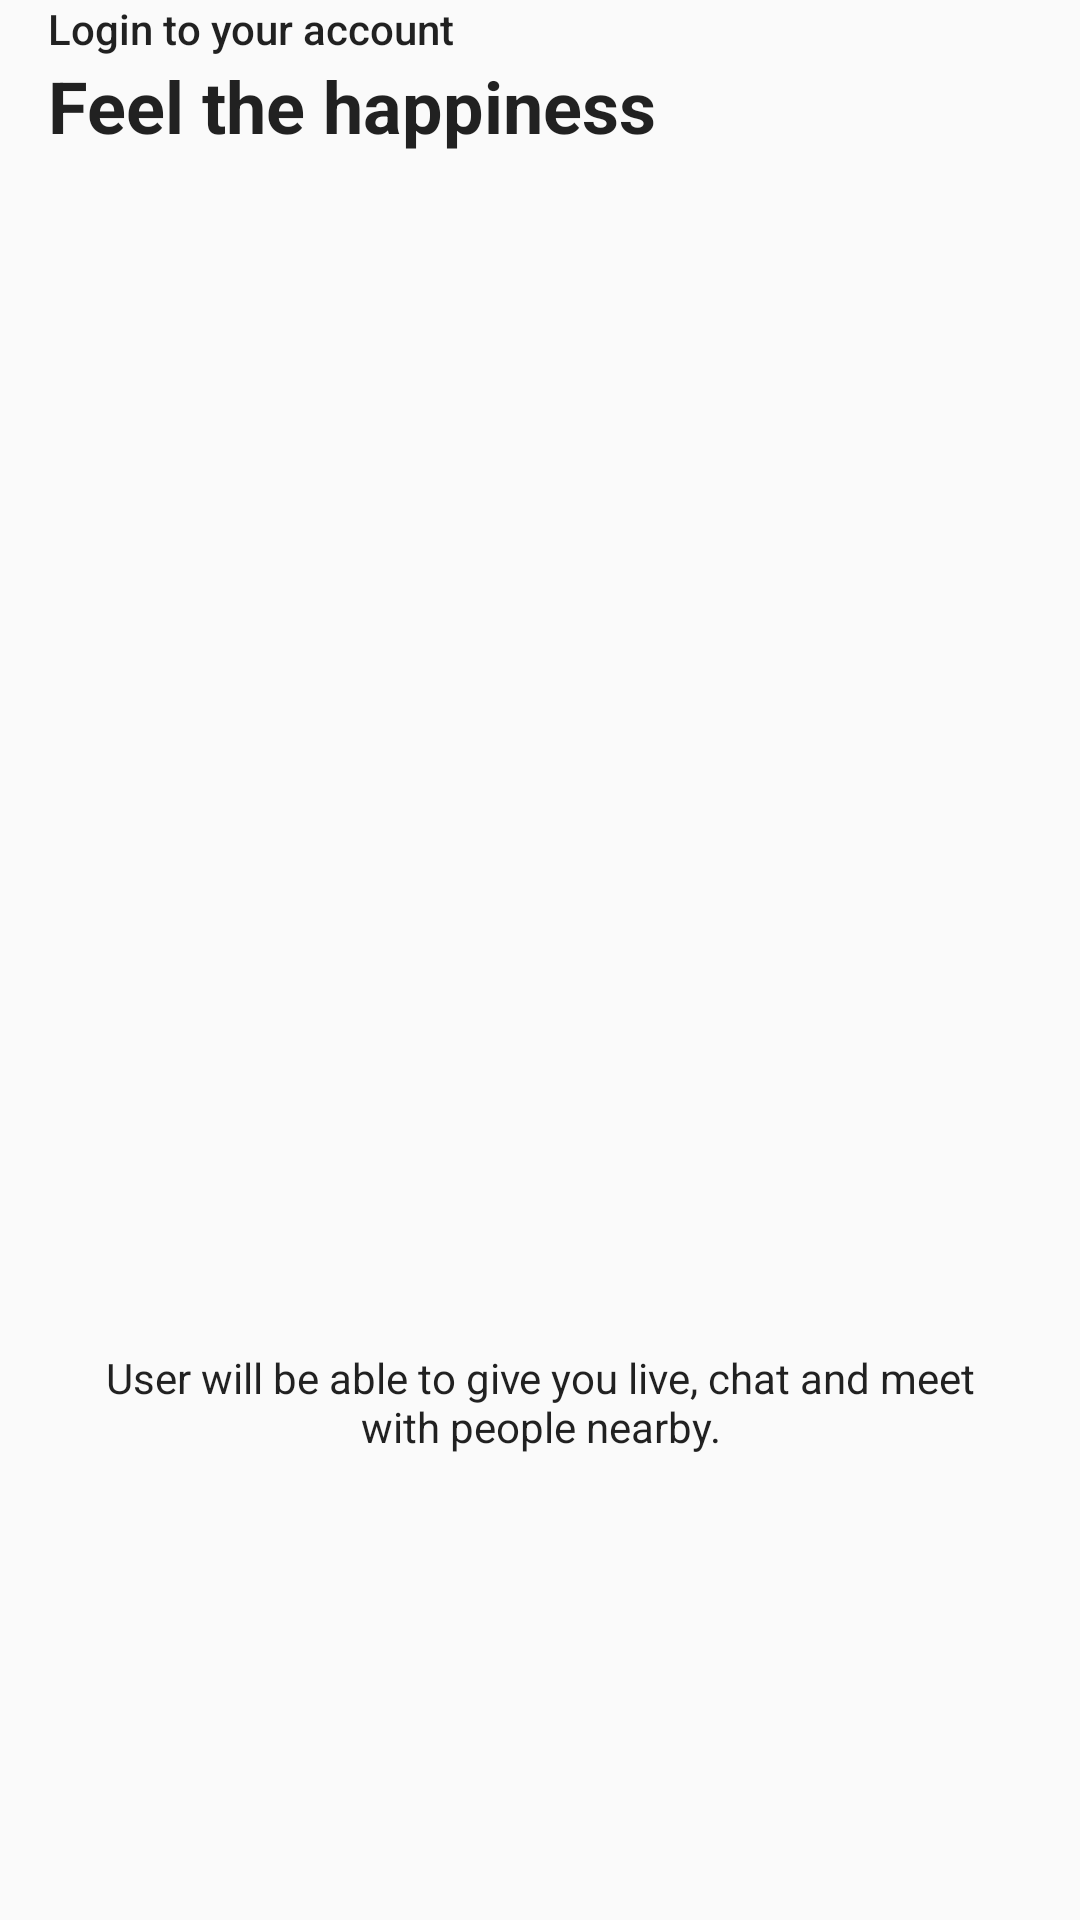

Reconstruct the res/layout file that produces this screen, plus the resources it refers to.
<!-- AndroidManifest.xml: application theme AppTheme -->
<!-- res/layout/onboarding_slide3.xml -->
<?xml version="1.0" encoding="utf-8"?>
<androidx.constraintlayout.widget.ConstraintLayout xmlns:android="http://schemas.android.com/apk/res/android"
    xmlns:app="http://schemas.android.com/apk/res-auto"
    xmlns:tools="http://schemas.android.com/tools"
    android:layout_width="match_parent"
    android:layout_height="match_parent">

    <TextView
        android:id="@+id/titleTv"
        android:layout_width="0dp"
        android:layout_height="wrap_content"
        android:layout_marginStart="16dp"
        android:layout_marginEnd="16dp"
        android:text="@string/onboarding_slide3_title"
        android:textAppearance="@style/TextAppearance.AppCompat.Body2"
        android:textColor="@color/colorBlueMidnight"
        app:layout_constraintEnd_toEndOf="parent"
        app:layout_constraintStart_toStartOf="parent"
        app:layout_constraintTop_toTopOf="parent" />

    <TextView
        android:id="@+id/subTitleTv"
        android:layout_width="0dp"
        android:layout_height="wrap_content"
        android:layout_marginStart="16dp"
        android:layout_marginEnd="16dp"
        android:text="@string/onboarding_slide3_subtitle"
        android:textAppearance="@style/TextAppearance.AppCompat.Headline"
        android:textColor="@color/colorBlueMidnight"
        android:textStyle="bold"
        app:layout_constraintEnd_toEndOf="parent"
        app:layout_constraintStart_toStartOf="parent"
        app:layout_constraintTop_toBottomOf="@+id/titleTv" />

    <ImageView
        android:id="@+id/img"
        android:layout_width="0dp"
        android:layout_height="0dp"
        android:layout_marginStart="32dp"
        android:layout_marginEnd="32dp"
        android:adjustViewBounds="true"
        app:layout_constraintBottom_toBottomOf="parent"
        app:layout_constraintDimensionRatio="1:1"
        app:layout_constraintEnd_toEndOf="parent"
        app:layout_constraintStart_toStartOf="parent"
        app:layout_constraintTop_toTopOf="parent"
        app:layout_constraintVertical_bias="0.4"
        app:srcCompat="@drawable/ic_a_day_at_the_park"
        tools:ignore="ContentDescription" />

    <TextView
        android:id="@+id/descTV"
        android:layout_width="0dp"
        android:layout_height="wrap_content"
        android:layout_marginTop="16dp"
        android:gravity="center"
        android:text="@string/onboarding_slide3_desc"
        android:textAppearance="@style/TextAppearance.AppCompat.Body1"
        android:textColor="@color/colorBlueMidnight"
        app:layout_constraintEnd_toEndOf="@+id/img"
        app:layout_constraintStart_toStartOf="@+id/img"
        app:layout_constraintTop_toBottomOf="@+id/img" />

</androidx.constraintlayout.widget.ConstraintLayout>
<!-- resources referenced by this layout -->
<resources>
  <string name="onboarding_slide3_desc">User will be able to give you live, chat and meet
          with people nearby.</string>
  <string name="onboarding_slide3_subtitle">Feel the happiness</string>
  <string name="onboarding_slide3_title">Login to your account</string>
  <style name="AppTheme" parent="Theme.AppCompat.Light.NoActionBar">
          
          <item name="colorPrimary">@color/colorPrimary</item>
          <item name="colorPrimaryDark">@color/colorPrimaryDark</item>
          <item name="colorAccent">@color/colorAccent</item>
          <item name="android:background">@color/colorWhite</item>
      </style>
  <color name="colorPrimary">#FFFFFF</color>
  <color name="colorPrimaryDark">#FFFFFF</color>
  <color name="colorAccent">#4CAF50</color>
</resources>
